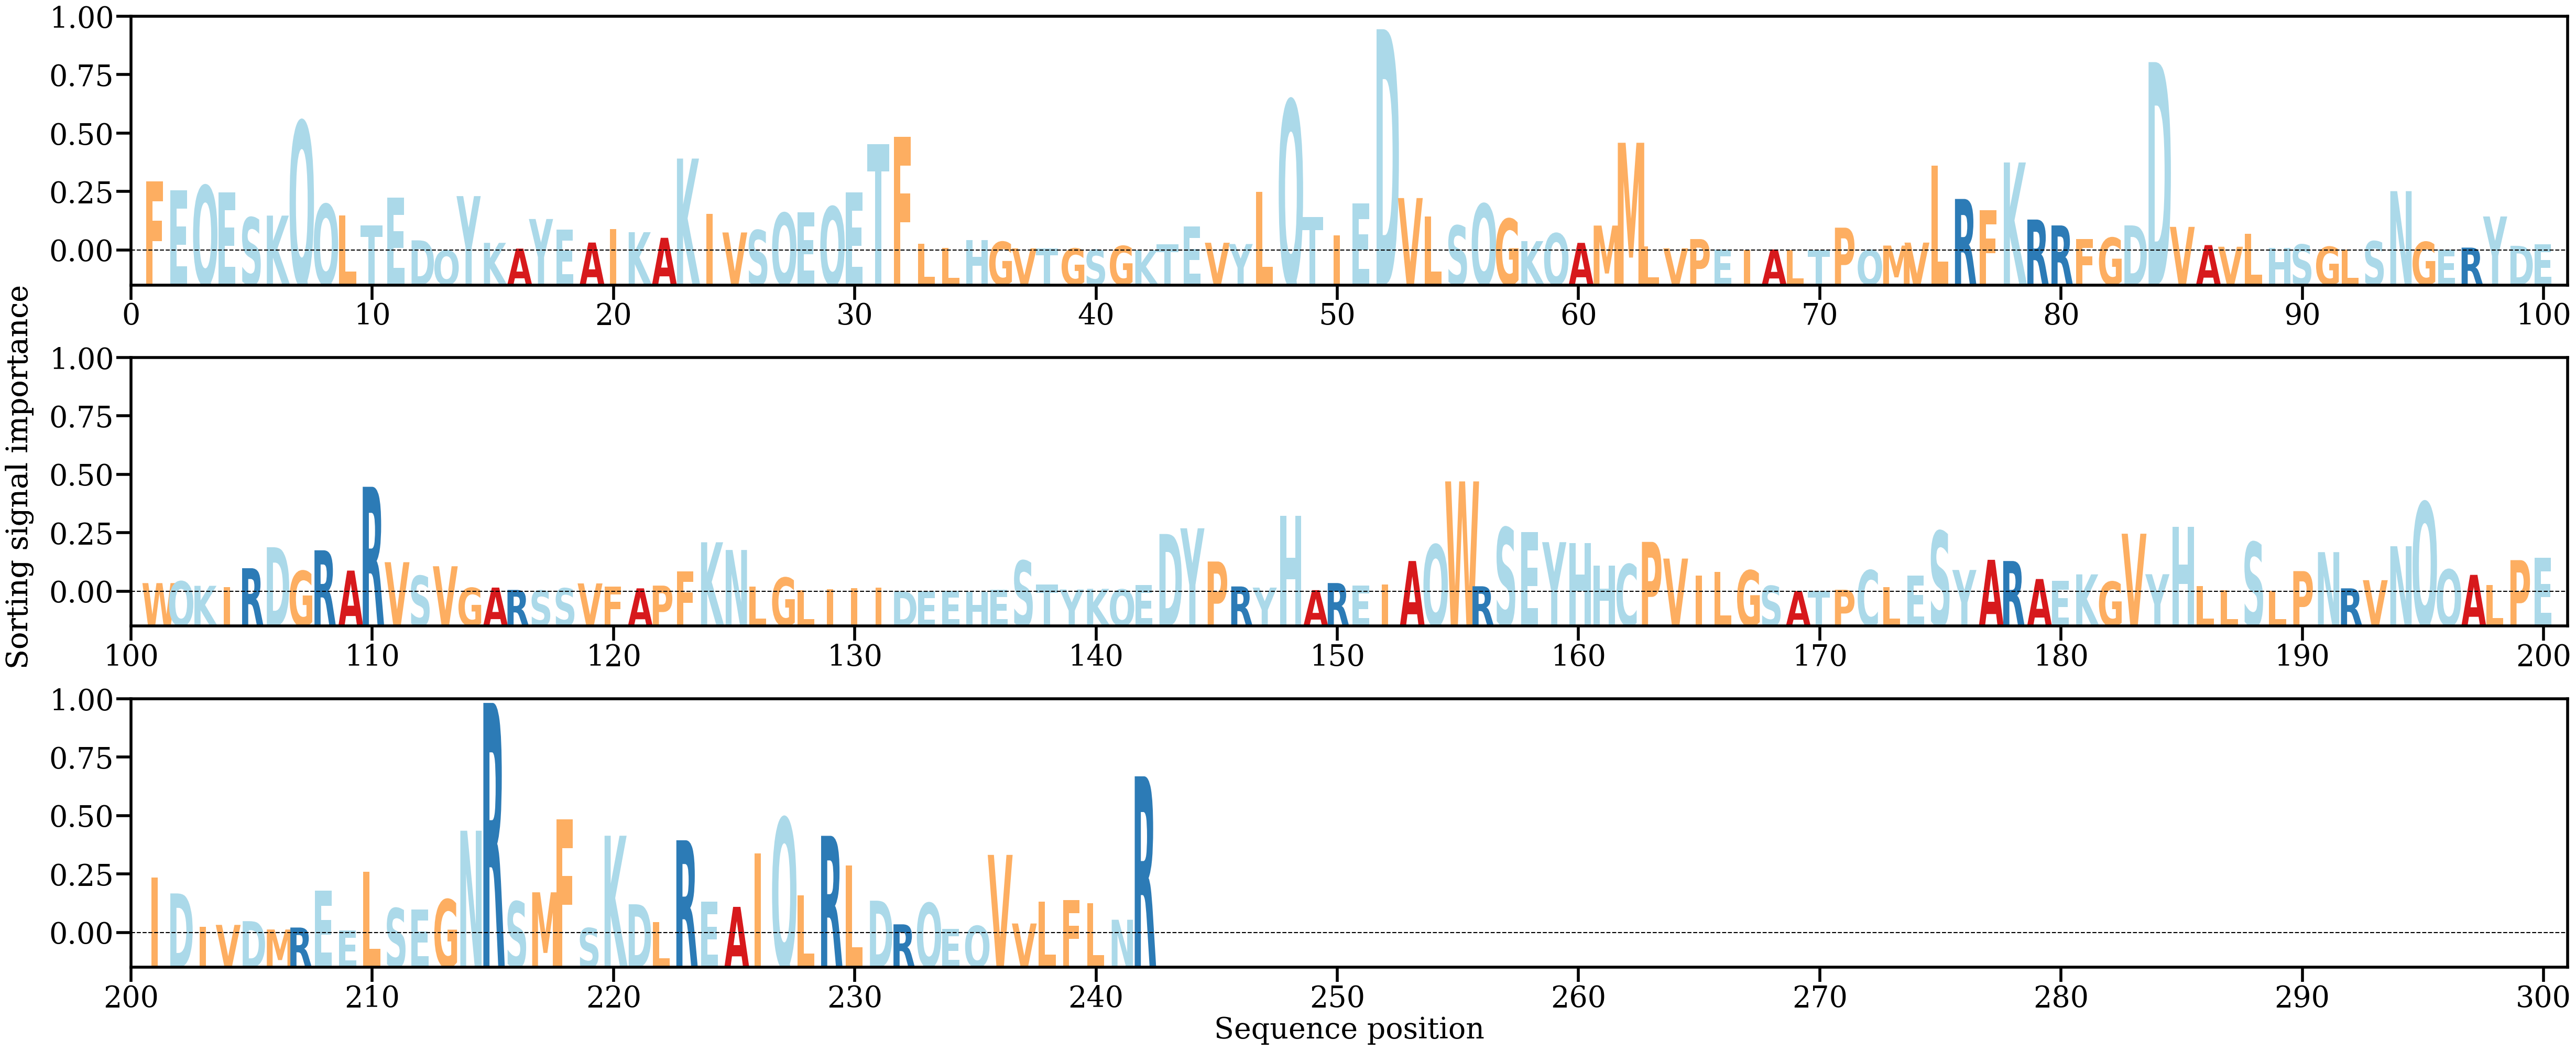

Source data for this figure (header and first rows):
AA, Alpha
F, [0.0094325]
E, [0.0081985]
Q, [0.00883759]
E, [0.00793716]
S, [0.00450348]
K, [0.00476403]
Q, [0.01758908]
Q, [0.00631207]
L, [0.00479435]
T, [0.00344225]
E, [0.00717782]
D, [0.00139678]
Q, [2.3470711e-05]
Y, [0.00741874]
K, [0.00105486]
A, [0.00026994]
Y, [0.0042997]
E, [0.00283036]
A, [0.00109448]
I, [0.00292432]
K, [0.00250577]
A, [0.00174044]
K, [0.01253051]
I, [0.00503255]
V, [0.00246853]
S, [0.00278351]
Q, [0.00511959]
E, [0.00524115]
Q, [0.00598209]
E, [0.00790502]
T, [0.01449368]
F, [0.01550146]
L, [0.00090777]
L, [0.00039537]
H, [0.00144532]
G, [0.00119938]
V, [0.00030541]
T, [0.00031922]
G, [0.00028785]
S, [0.00013043]
G, [0.00062836]
K, [6.0096918e-05]
T, [0.0008661]
E, [0.00327045]
V, [0.00107037]
Y, [0.00089318]
L, [0.00798867]
Q, [0.02045433]
T, [0.00459771]
I, [0.00203968]
E, [0.00646157]
D, [0.03014466]
V, [0.00715338]
L, [0.00467517]
S, [0.0034064]
Q, [0.00635761]
G, [0.0043258]
K, [0.0012902]
Q, [0.00235234]
A, [0.00105249]
... 182 more rows
